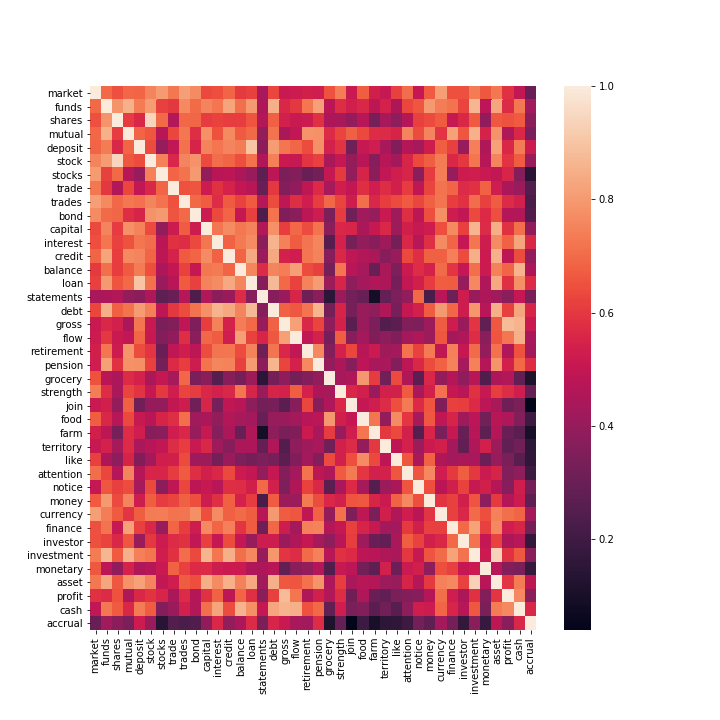

Source data for this figure (header and first rows):
, market, funds, shares, mutual, deposit, stock, stocks, trade, trades, bond, capital, interest, credit, balance, loan, statements, debt, gross, flow, retirement, pension, grocery, strength
market, 1, 0.6992, 0.648, 0.695, 0.6871, 0.7549, 0.8035, 0.7278, 0.8089, 0.7697, 0.6331, 0.6453, 0.6876, 0.6043, 0.6184, 0.4382, 0.6312, 0.5146, 0.5217, 0.536, 0.5305, 0.6524, 0.7405
funds, 0.6992, 1.0, 0.7871, 0.8564, 0.7346, 0.8051, 0.6144, 0.5995, 0.7639, 0.7028, 0.754, 0.7239, 0.8256, 0.7101, 0.8001, 0.4499, 0.8513, 0.564, 0.5983, 0.7222, 0.8139, 0.4803, 0.5747
shares, 0.648, 0.7871, 1, 0.6076, 0.5619, 0.9443, 0.6976, 0.4611, 0.6937, 0.6888, 0.6085, 0.6228, 0.61, 0.6111, 0.6553, 0.4607, 0.6794, 0.5389, 0.5125, 0.5208, 0.5852, 0.451, 0.443
mutual, 0.695, 0.8564, 0.6076, 1, 0.6875, 0.6584, 0.4741, 0.6316, 0.7294, 0.5793, 0.7815, 0.6519, 0.7665, 0.6689, 0.6964, 0.3947, 0.7177, 0.4474, 0.4934, 0.7891, 0.781, 0.569, 0.6255
deposit, 0.6871, 0.7346, 0.5619, 0.6875, 1.0, 0.6395, 0.4009, 0.4945, 0.7118, 0.552, 0.7495, 0.7239, 0.7553, 0.7351, 0.9018, 0.3785, 0.808, 0.7234, 0.69, 0.6427, 0.7751, 0.5445, 0.5905
stock, 0.7549, 0.8051, 0.9443, 0.6584, 0.6395, 1, 0.7481, 0.5591, 0.755, 0.7856, 0.6369, 0.7044, 0.6873, 0.6435, 0.7144, 0.4554, 0.7433, 0.5142, 0.5114, 0.5909, 0.6137, 0.4477, 0.5047
stocks, 0.8035, 0.6144, 0.6976, 0.4741, 0.4009, 0.7481, 1.0, 0.6853, 0.7167, 0.7976, 0.3927, 0.4786, 0.4883, 0.4492, 0.4091, 0.275, 0.4857, 0.3357, 0.3583, 0.2997, 0.3232, 0.506, 0.6049
trade, 0.7278, 0.5995, 0.4611, 0.6316, 0.4945, 0.5591, 0.6853, 1.0, 0.654, 0.6554, 0.5229, 0.5851, 0.547, 0.4997, 0.475, 0.2952, 0.6013, 0.3547, 0.3887, 0.4925, 0.5647, 0.4361, 0.5273
trades, 0.8089, 0.7639, 0.6937, 0.7294, 0.7118, 0.755, 0.7167, 0.654, 1.0, 0.6958, 0.6721, 0.5744, 0.6677, 0.6217, 0.6687, 0.4721, 0.6394, 0.4902, 0.5769, 0.5341, 0.6125, 0.6938, 0.6251
bond, 0.7697, 0.7028, 0.6888, 0.5793, 0.552, 0.7856, 0.7976, 0.6554, 0.6958, 1, 0.521, 0.6342, 0.6865, 0.5062, 0.6165, 0.2339, 0.7148, 0.3489, 0.3715, 0.4884, 0.5236, 0.3356, 0.6067
capital, 0.6331, 0.754, 0.6085, 0.7815, 0.7495, 0.6369, 0.3927, 0.5229, 0.6721, 0.521, 1, 0.7237, 0.7672, 0.7278, 0.749, 0.4601, 0.7809, 0.6111, 0.6936, 0.6415, 0.7152, 0.3772, 0.5599
interest, 0.6453, 0.7239, 0.6228, 0.6519, 0.7239, 0.7044, 0.4786, 0.5851, 0.5744, 0.6342, 0.7237, 1, 0.6817, 0.7314, 0.7692, 0.3773, 0.8573, 0.7452, 0.6697, 0.7201, 0.7585, 0.2557, 0.5422
credit, 0.6876, 0.8256, 0.61, 0.7665, 0.7553, 0.6873, 0.4883, 0.547, 0.6677, 0.6865, 0.7672, 0.6817, 1, 0.6851, 0.832, 0.407, 0.836, 0.5451, 0.5301, 0.7234, 0.7487, 0.368, 0.5625
balance, 0.6043, 0.7101, 0.6111, 0.6689, 0.7351, 0.6435, 0.4492, 0.4997, 0.6217, 0.5062, 0.7278, 0.7314, 0.6851, 1, 0.7566, 0.5683, 0.7536, 0.7375, 0.8085, 0.6406, 0.6157, 0.3257, 0.7255
loan, 0.6184, 0.8001, 0.6553, 0.6964, 0.9018, 0.7144, 0.4091, 0.475, 0.6687, 0.6165, 0.749, 0.7692, 0.832, 0.7566, 1, 0.3627, 0.8732, 0.6983, 0.6208, 0.7503, 0.8067, 0.4131, 0.5536
statements, 0.4382, 0.4499, 0.4607, 0.3947, 0.3785, 0.4554, 0.275, 0.2952, 0.4721, 0.2339, 0.4601, 0.3773, 0.407, 0.5683, 0.3627, 1, 0.3651, 0.4067, 0.5556, 0.3056, 0.3755, 0.1509, 0.4075
debt, 0.6312, 0.8513, 0.6794, 0.7177, 0.808, 0.7433, 0.4857, 0.6013, 0.6394, 0.7148, 0.7809, 0.8573, 0.836, 0.7536, 0.8732, 0.3651, 1.0, 0.6815, 0.6656, 0.7187, 0.8629, 0.3252, 0.553
gross, 0.5146, 0.564, 0.5389, 0.4474, 0.7234, 0.5142, 0.3357, 0.3547, 0.4902, 0.3489, 0.6111, 0.7452, 0.5451, 0.7375, 0.6983, 0.4067, 0.6815, 1.0, 0.8135, 0.5583, 0.6262, 0.3857, 0.5434
flow, 0.5217, 0.5983, 0.5125, 0.4934, 0.69, 0.5114, 0.3583, 0.3887, 0.5769, 0.3715, 0.6936, 0.6697, 0.5301, 0.8085, 0.6208, 0.5556, 0.6656, 0.8135, 1, 0.4966, 0.5452, 0.3256, 0.6737
retirement, 0.536, 0.7222, 0.5208, 0.7891, 0.6427, 0.5909, 0.2997, 0.4925, 0.5341, 0.4884, 0.6415, 0.7201, 0.7234, 0.6406, 0.7503, 0.3056, 0.7187, 0.5583, 0.4966, 1, 0.7624, 0.359, 0.543
pension, 0.5305, 0.8139, 0.5852, 0.781, 0.7751, 0.6137, 0.3232, 0.5647, 0.6125, 0.5236, 0.7152, 0.7585, 0.7487, 0.6157, 0.8067, 0.3755, 0.8629, 0.6262, 0.5452, 0.7624, 1, 0.3986, 0.4488
grocery, 0.6524, 0.4803, 0.451, 0.569, 0.5445, 0.4477, 0.506, 0.4361, 0.6938, 0.3356, 0.3772, 0.2557, 0.368, 0.3257, 0.4131, 0.1509, 0.3252, 0.3857, 0.3256, 0.359, 0.3986, 1, 0.436
strength, 0.7405, 0.5747, 0.443, 0.6255, 0.5905, 0.5047, 0.6049, 0.5273, 0.6251, 0.6067, 0.5599, 0.5422, 0.5625, 0.7255, 0.5536, 0.4075, 0.553, 0.5434, 0.6737, 0.543, 0.4488, 0.436, 1
join, 0.5124, 0.537, 0.3964, 0.678, 0.3156, 0.3989, 0.3948, 0.5001, 0.5266, 0.3199, 0.5565, 0.3295, 0.4897, 0.4746, 0.3828, 0.3212, 0.3297, 0.2653, 0.3665, 0.6292, 0.3685, 0.4557, 0.5586
food, 0.6745, 0.5629, 0.4704, 0.6322, 0.5108, 0.4762, 0.552, 0.5763, 0.7092, 0.4219, 0.4412, 0.3943, 0.4617, 0.4347, 0.4272, 0.2974, 0.4024, 0.408, 0.4302, 0.4736, 0.4852, 0.7938, 0.5377
farm, 0.5374, 0.4891, 0.3294, 0.5725, 0.5287, 0.3621, 0.38, 0.5293, 0.559, 0.4001, 0.5116, 0.3672, 0.443, 0.295, 0.4571, 0.09077, 0.3819, 0.3373, 0.3526, 0.517, 0.4383, 0.6066, 0.4044
territory, 0.5099, 0.5446, 0.4343, 0.5715, 0.4394, 0.475, 0.4958, 0.5723, 0.6105, 0.5142, 0.5631, 0.4184, 0.3682, 0.4463, 0.4503, 0.287, 0.4535, 0.2479, 0.3821, 0.4196, 0.4376, 0.3189, 0.5396
like, 0.6194, 0.4507, 0.3827, 0.5514, 0.3515, 0.426, 0.5324, 0.5375, 0.6388, 0.4152, 0.4117, 0.3247, 0.4103, 0.3447, 0.324, 0.3436, 0.3311, 0.2708, 0.3489, 0.4303, 0.3572, 0.6359, 0.5381
attention, 0.7062, 0.6311, 0.4646, 0.753, 0.4659, 0.5567, 0.5561, 0.609, 0.6667, 0.5779, 0.5346, 0.5621, 0.6347, 0.5161, 0.4972, 0.3921, 0.5058, 0.3541, 0.4293, 0.7151, 0.487, 0.4539, 0.6664
notice, 0.5013, 0.6604, 0.6205, 0.6395, 0.4336, 0.6355, 0.3795, 0.4912, 0.6296, 0.4857, 0.5084, 0.4718, 0.5793, 0.5747, 0.5362, 0.6988, 0.5396, 0.3458, 0.4552, 0.6233, 0.5611, 0.2677, 0.4452
money, 0.6675, 0.8, 0.6366, 0.7522, 0.5257, 0.6746, 0.608, 0.6264, 0.6796, 0.6441, 0.5261, 0.5818, 0.6804, 0.5451, 0.6087, 0.2258, 0.6714, 0.4107, 0.4119, 0.7298, 0.6411, 0.5571, 0.5417
currency, 0.8114, 0.7378, 0.6676, 0.5913, 0.6735, 0.7356, 0.7393, 0.7179, 0.7204, 0.778, 0.6465, 0.7691, 0.6775, 0.7024, 0.6746, 0.4776, 0.7993, 0.6722, 0.6601, 0.4929, 0.682, 0.3982, 0.7144
finance, 0.6486, 0.716, 0.5102, 0.8194, 0.6194, 0.5607, 0.4013, 0.6845, 0.613, 0.5236, 0.7644, 0.6864, 0.7409, 0.5935, 0.6721, 0.3068, 0.6946, 0.5241, 0.4312, 0.7439, 0.7485, 0.4648, 0.5072
investor, 0.6472, 0.6271, 0.5638, 0.6582, 0.4035, 0.6011, 0.5205, 0.5686, 0.5854, 0.4951, 0.6152, 0.5034, 0.6425, 0.5012, 0.4014, 0.5267, 0.5231, 0.4091, 0.4521, 0.5048, 0.4351, 0.3852, 0.4763
investment, 0.7351, 0.8682, 0.6675, 0.854, 0.7419, 0.7243, 0.5339, 0.5845, 0.7063, 0.6354, 0.8638, 0.7229, 0.8512, 0.7081, 0.7607, 0.4032, 0.7914, 0.5915, 0.5731, 0.7017, 0.7461, 0.4736, 0.5848
monetary, 0.6636, 0.4837, 0.3896, 0.5484, 0.4529, 0.4738, 0.512, 0.6824, 0.6205, 0.5671, 0.5695, 0.5249, 0.5168, 0.5155, 0.4551, 0.4496, 0.4748, 0.2802, 0.3723, 0.3931, 0.469, 0.2401, 0.5085
asset, 0.7271, 0.8278, 0.6642, 0.7846, 0.8165, 0.7525, 0.496, 0.5286, 0.6706, 0.6453, 0.8483, 0.768, 0.8568, 0.7479, 0.8338, 0.4221, 0.853, 0.6627, 0.6544, 0.7126, 0.7873, 0.4493, 0.6103
profit, 0.5868, 0.571, 0.6524, 0.4557, 0.562, 0.588, 0.5539, 0.4443, 0.5699, 0.4632, 0.5832, 0.6813, 0.4879, 0.6879, 0.5806, 0.3692, 0.6155, 0.8792, 0.7238, 0.4523, 0.5405, 0.4618, 0.5755
cash, 0.4943, 0.7294, 0.6675, 0.5628, 0.7351, 0.6721, 0.3592, 0.4094, 0.54, 0.4605, 0.7075, 0.8244, 0.6411, 0.8592, 0.7755, 0.5024, 0.8298, 0.8596, 0.8532, 0.6526, 0.6959, 0.2801, 0.5283
accrual, 0.2982, 0.423, 0.3799, 0.3365, 0.5202, 0.4096, 0.1414, 0.2458, 0.2279, 0.2406, 0.3888, 0.5617, 0.3951, 0.4505, 0.5695, 0.3395, 0.5552, 0.5137, 0.4376, 0.4264, 0.5726, 0.1155, 0.2902
